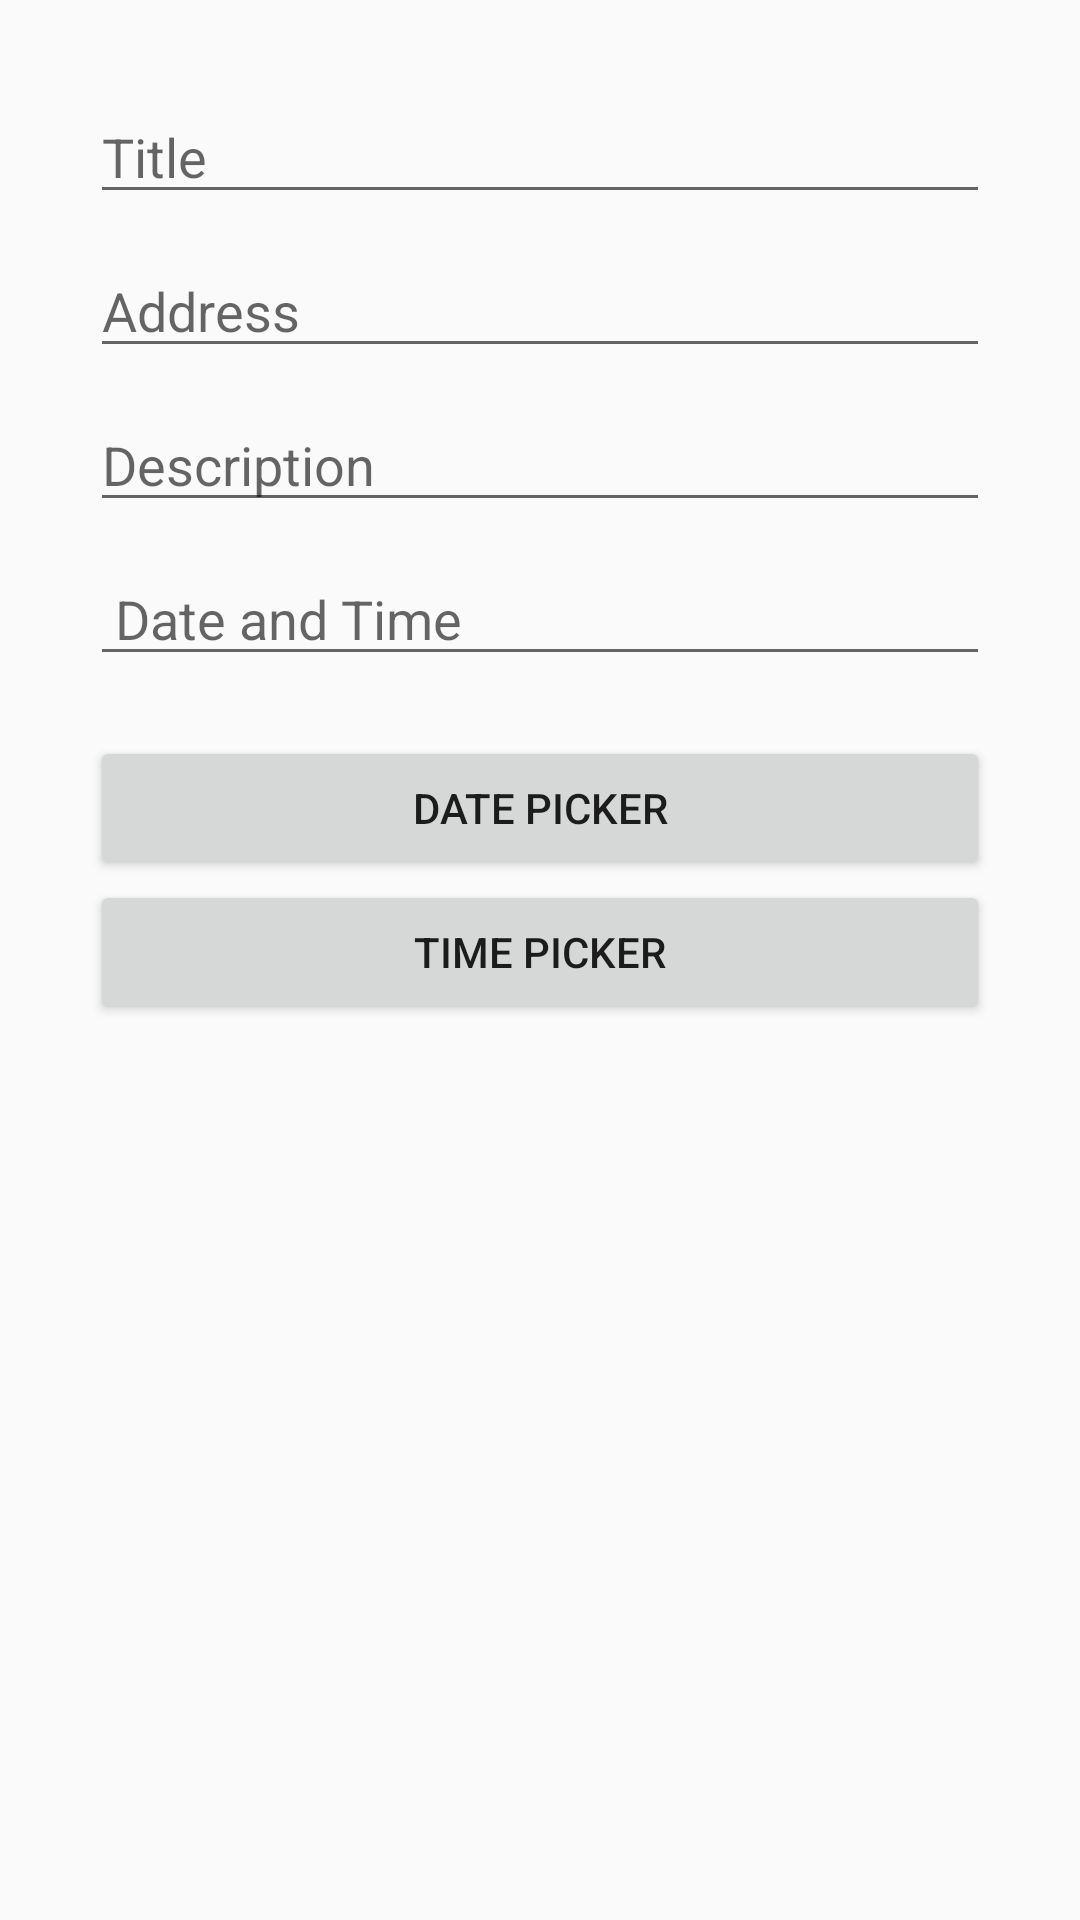

Here is an Android app screen rendered from its layout file. Give the layout XML and the strings, colors and styles it references.
<!-- AndroidManifest.xml: application theme AppTheme -->
<!-- res/layout/activity_local_add_edit.xml -->
<?xml version="1.0" encoding="utf-8"?>
<ScrollView android:layout_height="match_parent"
    android:layout_width="match_parent"
    xmlns:android="http://schemas.android.com/apk/res/android"
    xmlns:tools="http://schemas.android.com/tools">

    <LinearLayout
        android:layout_width="match_parent"
        android:layout_height="match_parent"
        android:orientation="vertical"
        android:padding="20dp"
        android:layout_margin="10dp"
        android:scrollbars="vertical"
        tools:context="kelvin.link.dontborderme_app.LocalAddEditEventActivity">

        <EditText
            android:id="@+id/edit_text_title"
            android:layout_width="match_parent"
            android:layout_height="wrap_content"
            android:hint="Title"
            android:inputType="text"
            android:layout_marginBottom="10dp"/>

        <EditText
            android:id="@+id/edit_text_address"
            android:layout_width="match_parent"
            android:layout_height="wrap_content"
            android:hint="Address"
            android:inputType="text"
            android:layout_marginBottom="10dp"/>

        <EditText
            android:id="@+id/edit_text_description"
            android:layout_width="match_parent"
            android:layout_height="wrap_content"
            android:hint="Description"
            android:inputType="textMultiLine"
            android:layout_marginBottom="10dp"/>


        <EditText
            android:id="@+id/textView_DateTime"
            android:layout_width="match_parent"
            android:layout_height="wrap_content"
            android:hint=" Date and Time"
            android:layout_marginBottom="20dp"
            android:textSize="18dp"
            android:inputType="datetime"/>


        <Button
            android:id="@+id/btn_date_picker"
            android:layout_width="match_parent"
            android:layout_height="wrap_content"
            android:text="Date Picker"/>

        <Button
            android:id="@+id/btn_time_picker"
            android:layout_width="match_parent"
            android:layout_height="wrap_content"
            android:text="Time Picker" />


    </LinearLayout>

</ScrollView>
<!-- resources referenced by this layout -->
<resources>
  <style name="AppTheme" parent="Theme.AppCompat.Light.DarkActionBar">
          
          <item name="colorPrimary">@color/colorPrimary</item>
          <item name="colorPrimaryDark">@color/colorPrimaryDark</item>
          <item name="colorAccent">@color/colorAccent</item>
          
      </style>
  <color name="colorPrimary">#3F51B5</color>
  <color name="colorPrimaryDark">#303F9F</color>
  <color name="colorAccent">#FF4081</color>
</resources>
